Run: headless pygame with SDL's dummy video driver; simulated clock (each Clock.tick advances the game by its frame time, no real sleeping); random seed 0; keys injected as events and as key.get_pressed() state; mouse plan: one left click at the window centre at the start of phase 2, then a move to the lower-right quarter at the start of phase 3.
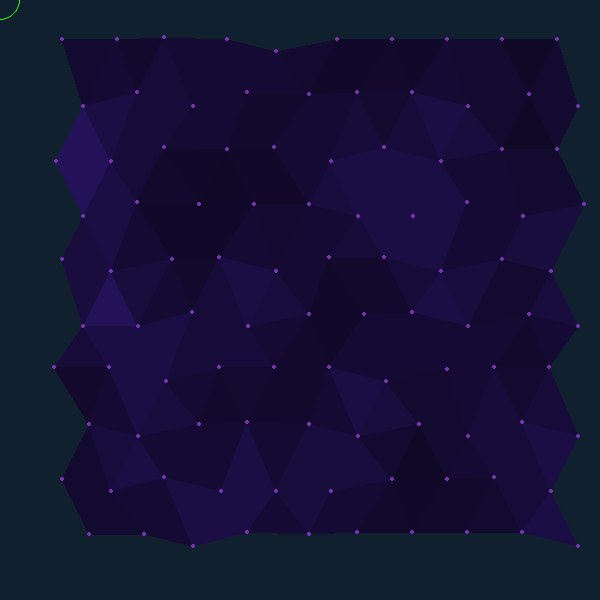
Frame 1 of 4 · flips 1–60 · no input
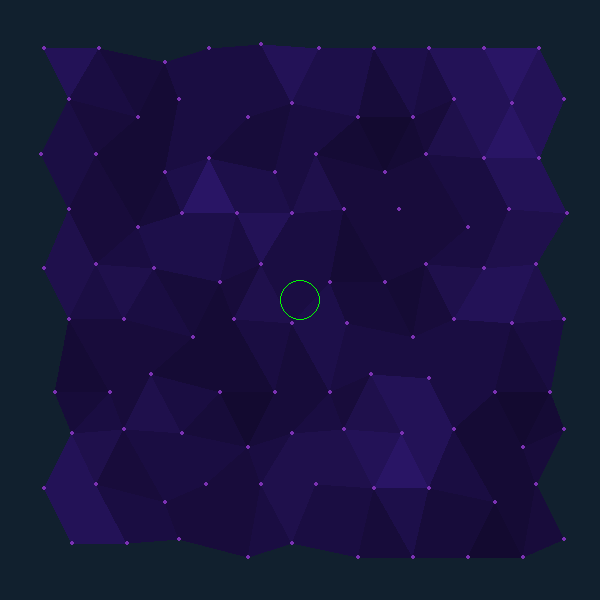
Frame 2 of 4 · flips 61–180 · clicked the window centre · tapped SPACE, RETURN · held RIGHT (→), D
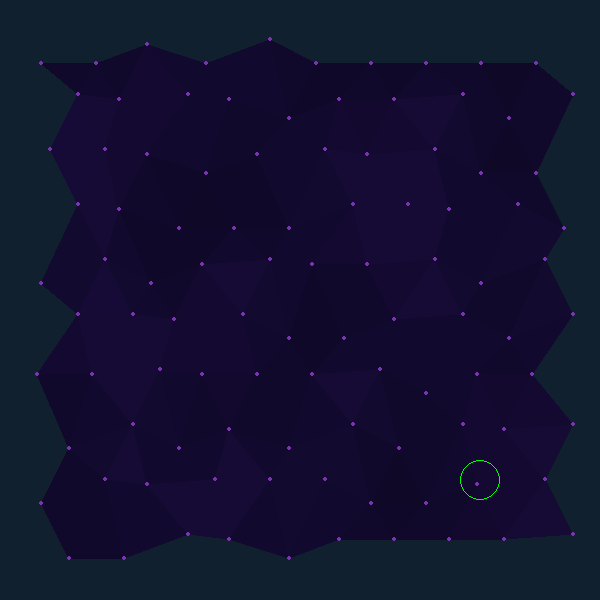
Frame 3 of 4 · flips 181–300 · moved the mouse to the lower-right quarter · held DOWN (↓), S
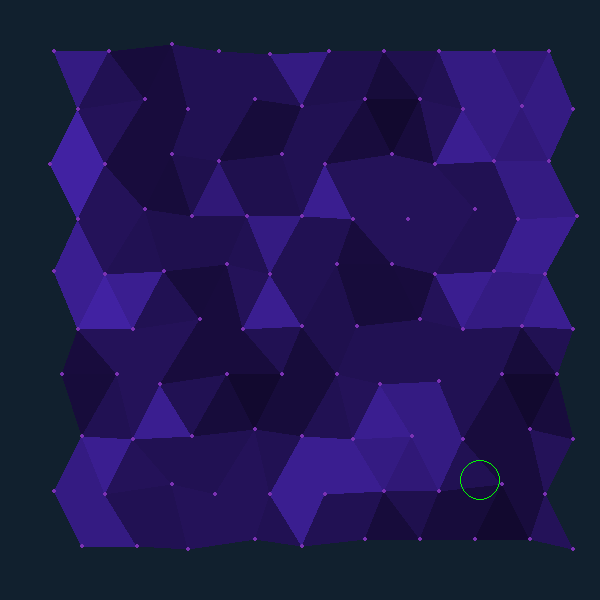
Frame 4 of 4 · flips 301–420 · held LEFT (←), A, UP (↑), W

The pygame program that drew these frames:

import pygame as pg
from random import choice
from math import sqrt

LINE_COLOR_R = 75
LINE_COLOR_G = 39
LINE_COLOR_B = 186


class MeshAnimation:
    def __init__(self):
        self.screen = pg.display.set_mode((600, 600))  # , pg.FULLSCREEN)
        self.SCREEN_WIDTH = self.screen.get_width()
        self.SCREEN_HEIGHT = self.screen.get_height()
        self.net_width = 10
        self.net_height = 10
        self.mouse_radius = 20
        self.net = Net(self.net_width, self.net_height,
                       (self.SCREEN_WIDTH - 50, self.SCREEN_HEIGHT - 50), 50, 50)
        self.clock = pg.time.Clock()

    def loop(self):
        while True:
            self.screen.fill((17, 32, 46))  # (36, 53, 107)

            for event in pg.event.get():
                if event.type == pg.QUIT:
                    pg.quit()
                    quit()

                if event.type == pg.MOUSEBUTTONDOWN:
                    if event.button == 4:
                        self.mouse_radius = min(self.mouse_radius + 1, 50)
                    if event.button == 5:
                        self.mouse_radius = max(self.mouse_radius - 1, 10)

                if event.type == pg.KEYDOWN:
                    if event.key == pg.K_q:
                        pg.quit()
                        quit()

            self.net.draw(self.screen)
            m_pos = pg.mouse.get_pos()
            if pg.mouse.get_pressed(3)[0]:
                pg.draw.circle(self.screen, (255, 0, 0), m_pos, self.mouse_radius, 1)
                self.net.update(m_pos, self.mouse_radius)
            else:
                pg.draw.circle(self.screen, (0, 255, 0), m_pos, self.mouse_radius, 1)
                self.net.update()

            pg.display.flip()
            self.clock.tick(50)


class Net:
    def __init__(self, column_size, row_size, size, margin_left=0, margin_top=0):
        self.size = size
        self.points = []
        self.column_size = column_size
        self.row_size = row_size
        self.margin_left = margin_left
        self.margin_top = margin_top
        self.point_padding_left = size[0] / self.column_size
        self.point_padding_top = size[1] / self.row_size
        for row in range(self.row_size):
            self.points.append([])
            for column in range(self.column_size):
                self.points[row].append(Point(
                    margin_left + column * self.point_padding_left + (row % 2 * self.point_padding_left / 2),
                    margin_top + row * self.point_padding_top
                ))

        for row in range(self.row_size):
            for column in range(self.column_size):
                point = self.points[row][column]
                if row == 0:
                    continue
                point.p.append(self.points[row][column - 1])
                if column > 0:
                    if row % 2:
                        point.p.append(self.points[row - 1][column])
                    else:
                        point.p.append(self.points[row - 1][column - 1])
                        point.p1.append(self.points[row - 1][column - 1])
                point.p1.append(self.points[row - 1][column])
                if row % 2:
                    if column < self.column_size - 1:
                        point.p1.append(self.points[row - 1][column + 1])

    def draw(self, screen):
        for row in self.points:
            for point in row:
                point.draw_polygon(screen)

        for row in self.points:
            for point in row:
                point.draw_circle(screen)

    def update(self, m_pos=(), mouse_radius=0):
        if m_pos:
            for row in self.points:
                for p in row:
                    p.update()
        else:
            for row in self.points:
                for p in row:
                    p.update(m_pos, mouse_radius)


class Point:
    def __init__(self, x0, y0):
        o = choice([10, 8, 6])
        self.x = x0 + o
        self.y = y0 + o
        self.r = 1
        self.x0 = x0
        self.y0 = y0
        self.vx = 0
        self.vy = 1
        self.m = 1
        self.p = []
        self.p1 = []

    def draw_polygon(self, screen):
        if len(self.p) > 1:
            cords = [[self.x, self.y]]
            mr = self.r
            for point in self.p:
                cords.append([point.x, point.y])
                mr += point.r

            pg.draw.polygon(screen,
                            (norm(LINE_COLOR_R / mr * 10),
                             norm(LINE_COLOR_G / mr * 10),
                             norm(LINE_COLOR_B / mr * 10)),
                            cords)

        if len(self.p1) > 1:
            cords = [[self.x, self.y]]
            mr = self.r
            for point in self.p1:
                cords.append([point.x, point.y])
                mr += point.r

            pg.draw.polygon(screen,
                            (norm(LINE_COLOR_R / mr * 10),
                             norm(LINE_COLOR_G / mr * 10),
                             norm(LINE_COLOR_B / mr * 10)),
                            cords)

    def draw_circle(self, screen):
        pg.draw.circle(screen, (123, 50, 179), [self.x, self.y], 2)

    def update(self, mouse_pos=(), mouse_radius=0):
        if mouse_pos:
            self.gravity_to_center(mouse_pos[0], mouse_pos[1], mouse_radius)
        else:
            self.gravity_to_center()

    def gravity_to_center(self, mouse_x=0, mouse_y=0, mouse_radius=0):
        k = 1
        if mouse_x == mouse_y == 0:
            m_x = mouse_x - self.x
            m_y = mouse_y - self.y

            m_r = sqrt(m_x * m_x + m_y * m_y)
            if m_r < mouse_radius:
                k = 1.5

        x = (self.x0 - self.x) * k
        y = (self.y0 - self.y) * k
        self.r = sqrt(x * x + y * y)

        if self.r < 1:
            o = choice([10, 8, 6])
            self.x = self.x0 + o
            self.y = self.y0 + o
            return

        self.vx += self.m * x / self.r ** 2
        self.vy += self.m * y / self.r ** 2
        self.x += self.vx
        self.y += self.vy


def norm(color):
    return min(max(0, color), 255)


if __name__ == '__main__':
    MeshAnimation().loop()
